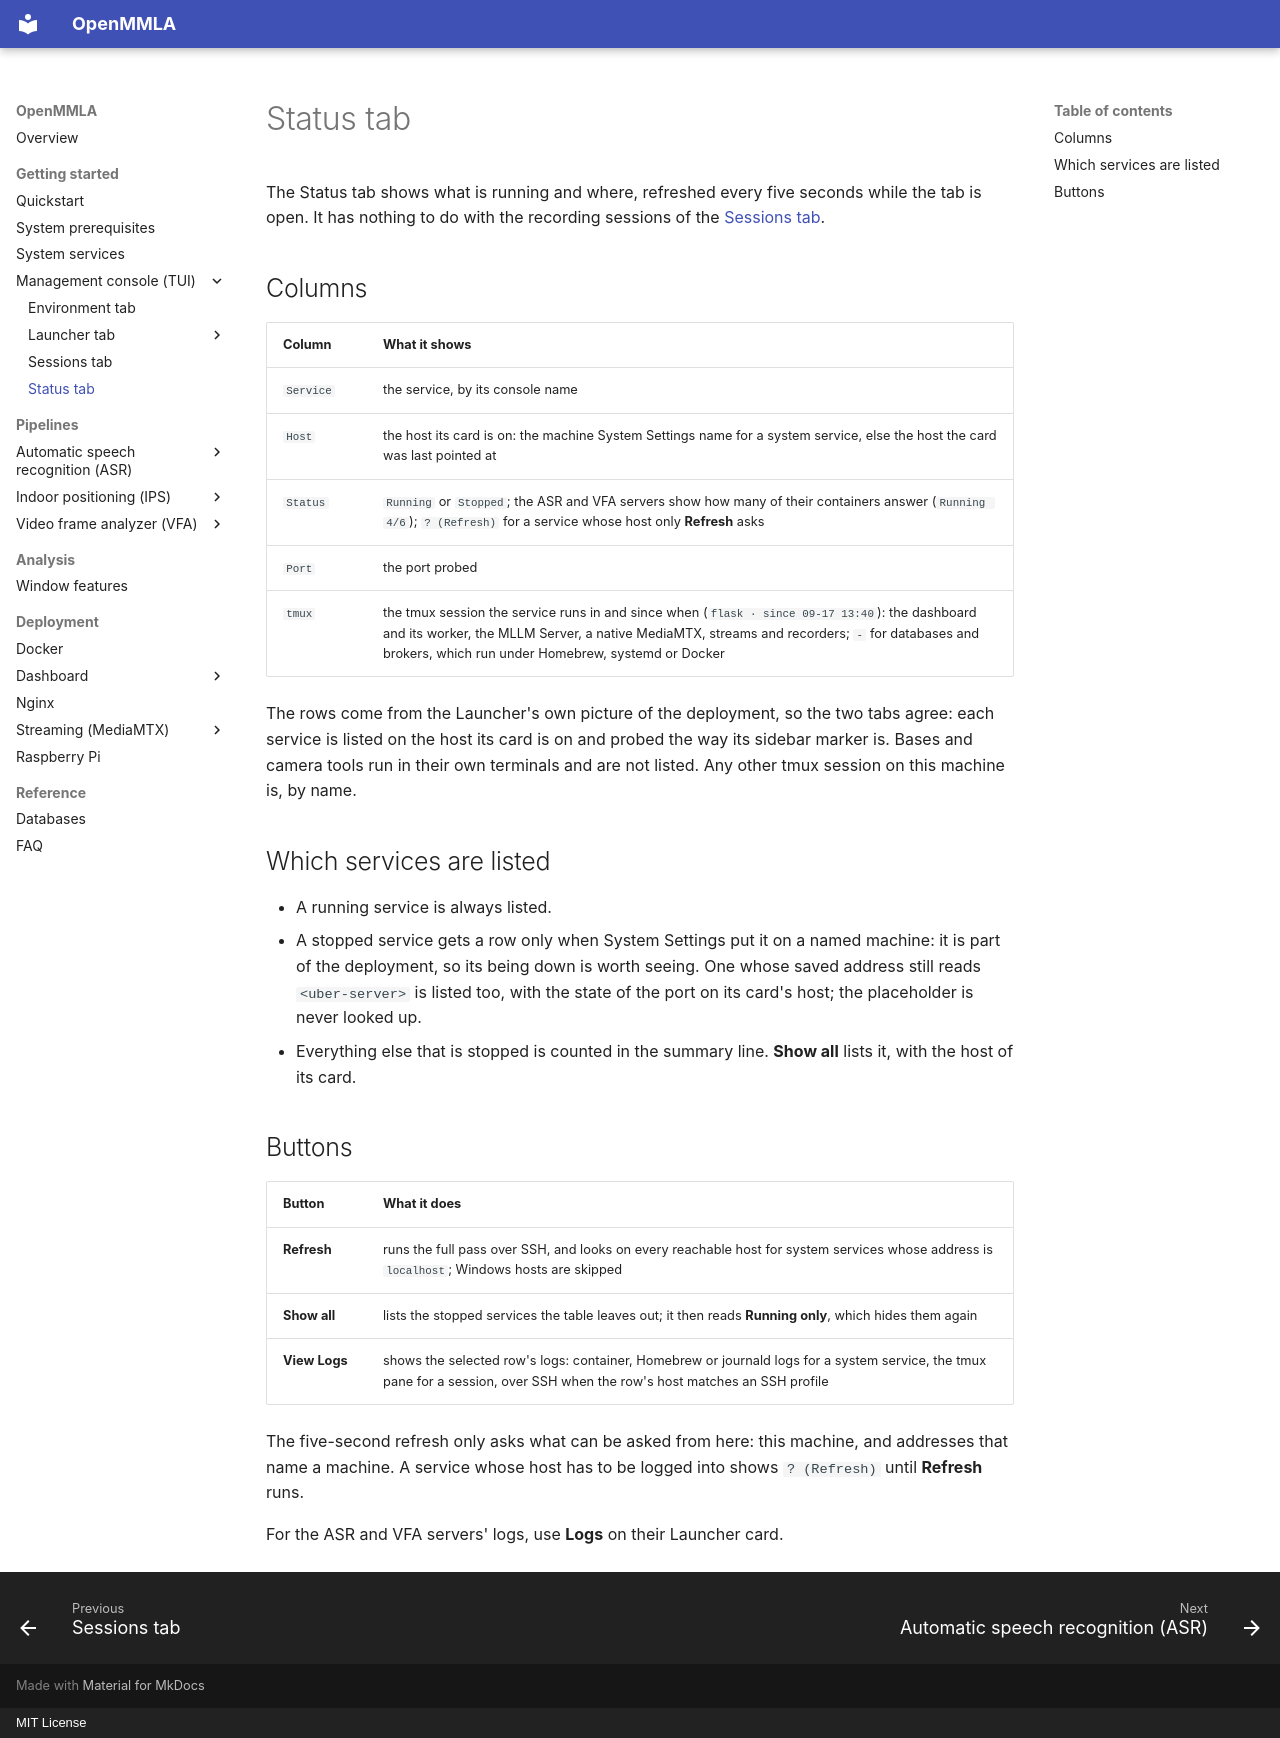

repository: ucph-ccs/OpenMMLA · page: tui/status/index.html · generator: mkdocs · copyright: MIT License

# Status tab

The Status tab shows what is running and where, refreshed every five seconds while the tab is open. It has nothing to do with the recording sessions of the [Sessions tab](sessions.md).

## Columns

| Column | What it shows |
|---|---|
| `Service` | the service, by its console name |
| `Host` | the host its card is on: the machine System Settings name for a system service, else the host the card was last pointed at |
| `Status` | `Running` or `Stopped`; the ASR and VFA servers show how many of their containers answer (`Running 4/6`); `? (Refresh)` for a service whose host only **Refresh** asks |
| `Port` | the port probed |
| `tmux` | the tmux session the service runs in and since when (`flask · since 09-17 13:40`): the dashboard and its worker, the MLLM Server, a native MediaMTX, streams and recorders; `-` for databases and brokers, which run under Homebrew, systemd or Docker |

The rows come from the Launcher's own picture of the deployment, so the two tabs agree: each service is listed on the host its card is on and probed the way its sidebar marker is. Bases and camera tools run in their own terminals and are not listed. Any other tmux session on this machine is, by name.

## Which services are listed

- A running service is always listed.
- A stopped service gets a row only when System Settings put it on a named machine: it is part of the deployment, so its being down is worth seeing. One whose saved address still reads `<uber-server>` is listed too, with the state of the port on its card's host; the placeholder is never looked up.
- Everything else that is stopped is counted in the summary line. **Show all** lists it, with the host of its card.

## Buttons

| Button | What it does |
|---|---|
| **Refresh** | runs the full pass over SSH, and looks on every reachable host for system services whose address is `localhost`; Windows hosts are skipped |
| **Show all** | lists the stopped services the table leaves out; it then reads **Running only**, which hides them again |
| **View Logs** | shows the selected row's logs: container, Homebrew or journald logs for a system service, the tmux pane for a session, over SSH when the row's host matches an SSH profile |

The five-second refresh only asks what can be asked from here: this machine, and addresses that name a machine. A service whose host has to be logged into shows `? (Refresh)` until **Refresh** runs.

For the ASR and VFA servers' logs, use **Logs** on their Launcher card.
